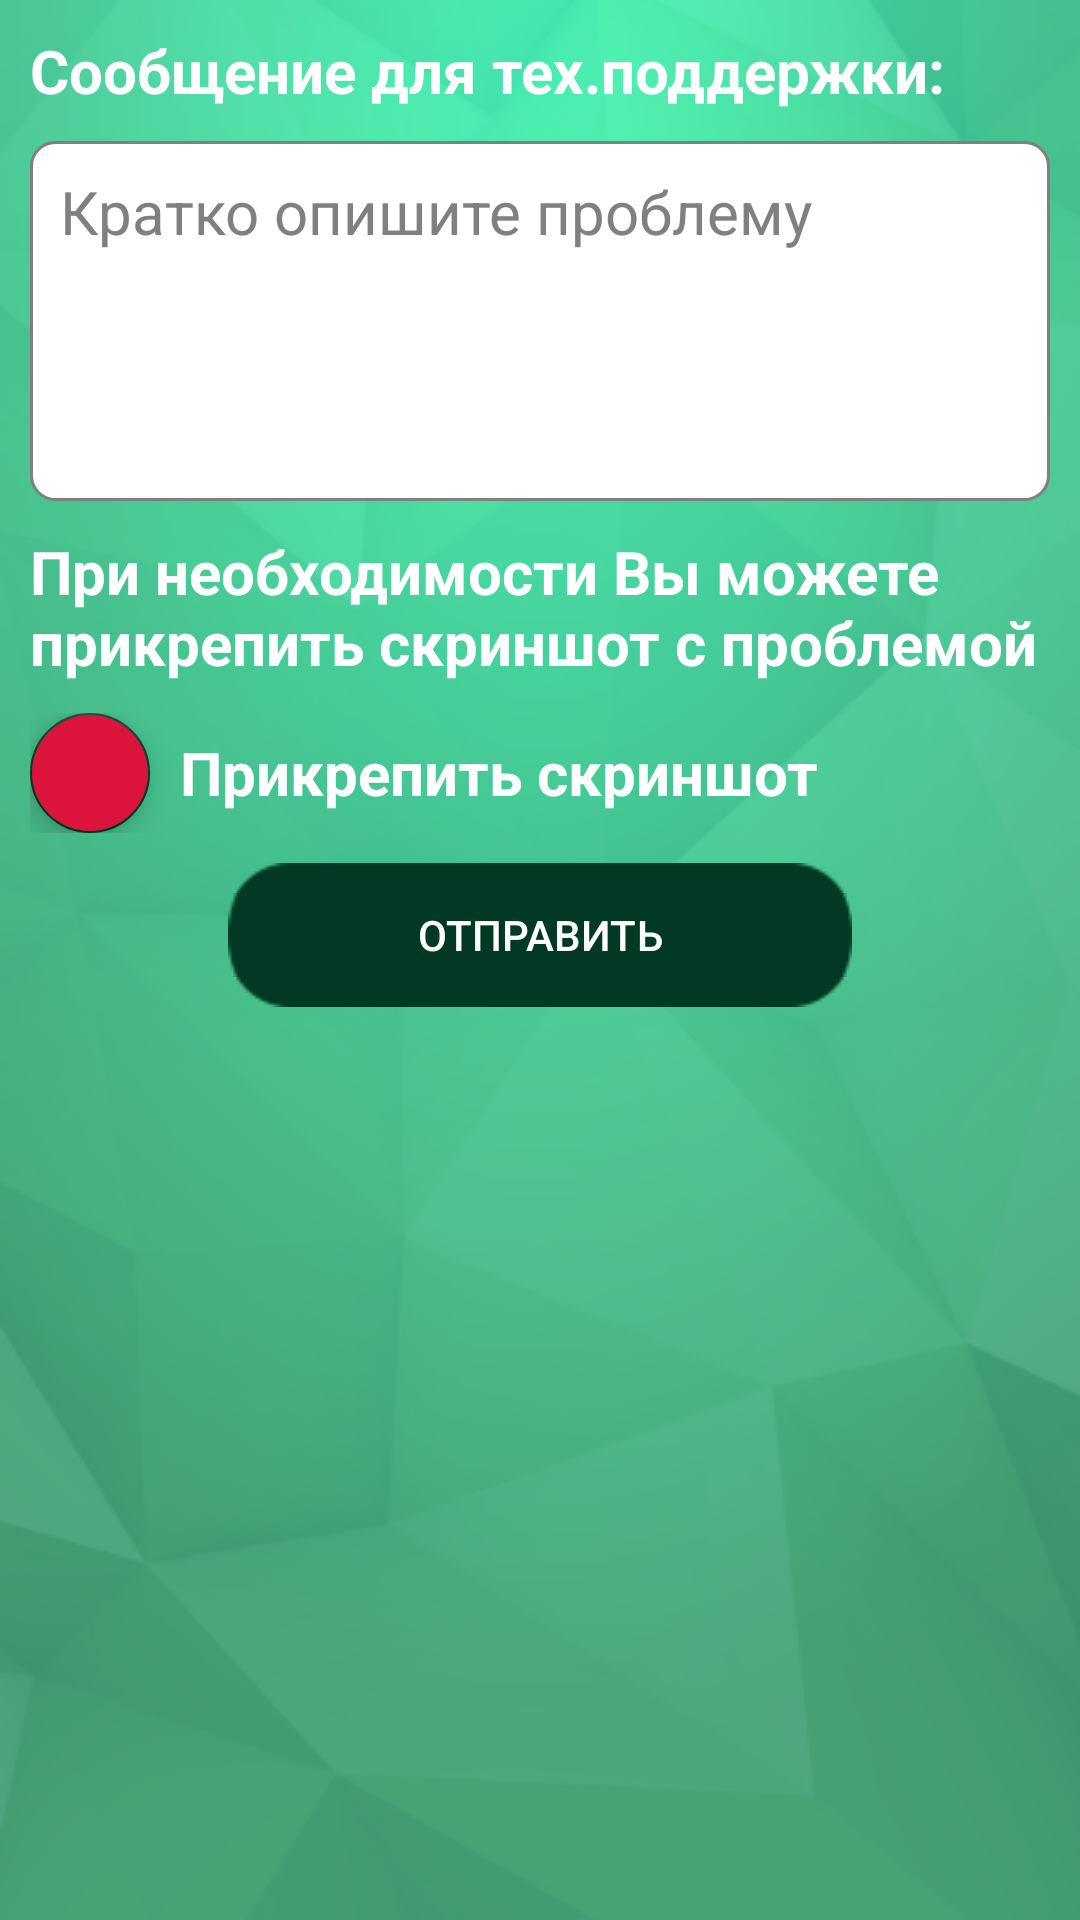

Produce the Android XML layout that renders to this screen, including the resource entries it uses.
<!-- AndroidManifest.xml: application theme AppTheme -->
<!-- res/layout/fragment_tech_support.xml -->
<?xml version="1.0" encoding="utf-8"?>
<FrameLayout
    xmlns:android="http://schemas.android.com/apk/res/android"
    xmlns:tools="http://schemas.android.com/tools"
    xmlns:app="http://schemas.android.com/apk/res-auto"
    android:layout_width="match_parent"
    android:layout_height="match_parent"
    android:padding="@dimen/common_padding"
    android:background="@drawable/background_main"
    tools:context=".FragmentTechSupport">

    <ScrollView
        android:layout_width="match_parent"
        android:layout_height="wrap_content">
        <LinearLayout
            android:layout_width="match_parent"
            android:layout_height="wrap_content"
            android:orientation="vertical">
            <TextView
                style="@style/TextStyle"
                android:text="@string/tech_support_title"
                android:textStyle="bold"/>

            <EditText
                android:id="@+id/etMessageForTechSupport"
                style="@style/EditTextStyleForTextLineBlack"
                android:hint="@string/tech_support_describe"
                android:gravity="start|top"
                android:background="@drawable/field_tech_support"/>

            <TextView
                style="@style/TextStyle"
                android:text="@string/tech_support_attach_screenshot_describe"
                android:textStyle="bold"/>

            <LinearLayout
                android:id="@+id/llAttachScreenshot"
                android:layout_width="match_parent"
                android:layout_height="wrap_content"
                android:orientation="horizontal"
                android:gravity="center_vertical"
                android:layout_marginBottom="@dimen/marginBottom">
                <com.google.android.material.floatingactionbutton.FloatingActionButton
                    android:id="@+id/fabAttachScreenshot"
                    android:layout_width="wrap_content"
                    android:layout_height="wrap_content"
                    android:tint="@android:color/white"
                    android:contentDescription="@string/contentDescriptionButtonAttach"
                    android:backgroundTint="@color/color_for_floating_button"
                    app:fabSize="mini"/>
                <TextView
                    android:id="@+id/tvAttachScreenshot"
                    style="@style/TextStyleForFile"
                    android:text="@string/tech_support_attach_screenshot"/>
            </LinearLayout>

            <Button
                android:id="@+id/btnSendMessageToTechSupport"
                style="@style/ButtonStyle"
                android:text="@string/send"/>
        </LinearLayout>
    </ScrollView>

    <ProgressBar
        android:id="@+id/progressBarTechSupport"
        android:layout_width="wrap_content"
        android:layout_height="wrap_content"
        android:layout_gravity="center"
        android:visibility="invisible" />
</FrameLayout>
<!-- resources referenced by this layout -->
<resources>
  <color name="color_for_floating_button">#DC143C</color>
  <dimen name="common_padding">10dp</dimen>
  <dimen name="marginBottom">12dp</dimen>
  <!-- drawable field_tech_support (drawable) -->
  <?xml version="1.0" encoding="utf-8"?>
  <shape xmlns:android="http://schemas.android.com/apk/res/android"
      android:shape="rectangle">
      <size android:height="@dimen/height_for_field_tech_support"/>
      <solid android:color="#FFFF"/>
      <stroke android:color="#808080"
          android:width="1dp"/>
      <corners android:radius="8dp"/>
  </shape>
  <string name="contentDescriptionButtonAttach">Кнопка для прикрепления документа</string>
  <string name="send">Отправить</string>
  <string name="tech_support_attach_screenshot">Прикрепить скриншот</string>
  <string name="tech_support_attach_screenshot_describe">При необходимости Вы можете прикрепить скриншот с проблемой</string>
  <string name="tech_support_describe">Кратко опишите проблему</string>
  <string name="tech_support_title">Сообщение для тех.поддержки:</string>
  <style name="ButtonStyle" parent="DefaultButtonStyle">
          <item name="android:layout_gravity">center</item>
          <item name="android:paddingStart">@dimen/padding_for_button</item>
          <item name="android:paddingEnd">@dimen/padding_for_button</item>
      </style>
  <style name="EditTextStyleForTextLineBlack" parent="DefaultEditTextBlackColor">
          <item name="android:inputType">textMultiLine|textCapSentences|textAutoCorrect</item>
          <item name="android:textColorHint">@color/color_for_hint_messages</item>
          <item name="android:layout_marginBottom">@dimen/marginBottom</item>
          <item name="android:padding">@dimen/common_padding</item>
      </style>
  <style name="TextStyle" parent="DefaultTextView">
          <item name="android:textColor">@color/color_for_text</item>
          <item name="android:layout_marginBottom">@dimen/marginBottom</item>
      </style>
  <style name="TextStyleForFile" parent="DefaultTextView">
          <item name="android:textColor">@color/color_for_text</item>
          <item name="android:textStyle">bold</item>
          <item name="android:paddingStart">@dimen/common_padding</item>
          <item name="android:paddingEnd">@dimen/common_padding</item>
      </style>
  <dimen name="height_for_field_tech_support">144sp</dimen>
  <style name="DefaultButtonStyle">
          <item name="android:layout_width">wrap_content</item>
          <item name="android:layout_height">wrap_content</item>
          <item name="android:textSize">@dimen/size_of_text_for_buttons</item>
          <item name="android:textColor">@color/color_for_text</item>
          <item name="android:gravity">center</item>
          <item name="android:layout_marginBottom">@dimen/marginBottom</item>
          <item name="android:background">@drawable/button</item>
      </style>
  <dimen name="padding_for_button">60dp</dimen>
  <style name="DefaultEditTextBlackColor" parent="DefaultEditText">
          <item name="android:textColor">@color/color_for_dialog</item>
      </style>
  <color name="color_for_hint_messages">#808080</color>
  <style name="DefaultTextView">
          <item name="android:layout_width">wrap_content</item>
          <item name="android:layout_height">wrap_content</item>
          <item name="android:textSize">@dimen/main_size</item>
      </style>
  <color name="color_for_text">#FFFFFF</color>
  <color name="colorPrimary">#0D6949</color>
  <color name="colorPrimaryDark">#023926</color>
  <color name="colorAccent">#023926</color>
  <dimen name="size_of_text_for_buttons">17sp</dimen>
  <style name="DefaultEditText">
          <item name="android:layout_width">match_parent</item>
          <item name="android:layout_height">wrap_content</item>
          <item name="android:textSize">@dimen/main_size</item>
      </style>
  <color name="color_for_dialog">#000000</color>
  <dimen name="main_size">24sp</dimen>
</resources>
